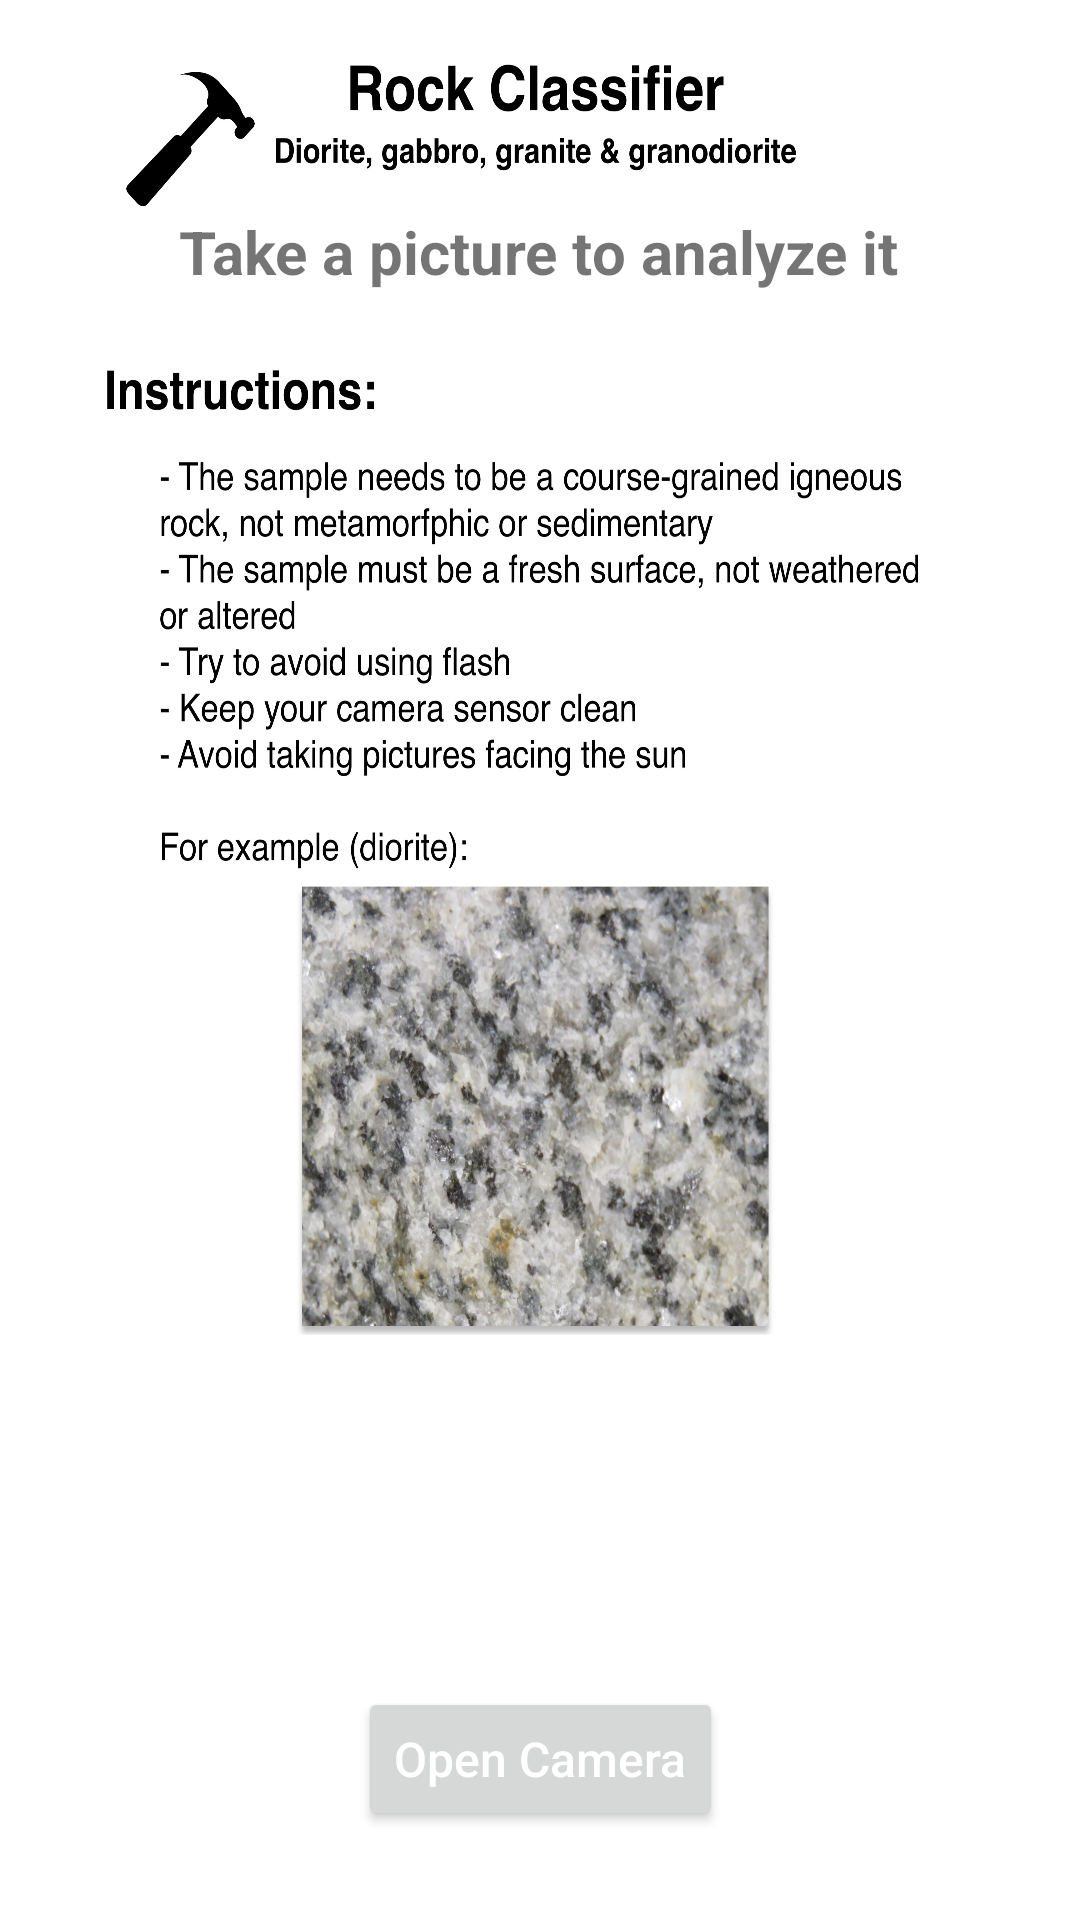

This screen was rendered from an Android layout file. Write that file and the resources it references.
<!-- AndroidManifest.xml: application theme Theme.RockApp -->
<!-- res/layout/activity_main.xml -->
<?xml version="1.0" encoding="utf-8"?>
<android.support.constraint.ConstraintLayout xmlns:android="http://schemas.android.com/apk/res/android"
    xmlns:app="http://schemas.android.com/apk/res-auto"
    xmlns:tools="http://schemas.android.com/tools"
    android:layout_width="match_parent"
    android:layout_height="match_parent"
    android:background="@drawable/background"
    tools:context=".MainActivity">

    <ImageView
        android:id="@+id/imageView"
        android:layout_width="380dp"
        android:layout_height="440dp"
        app:layout_constraintBottom_toBottomOf="parent"
        app:layout_constraintEnd_toEndOf="parent"
        app:layout_constraintHorizontal_bias="0.5"
        app:layout_constraintLeft_toLeftOf="parent"
        app:layout_constraintRight_toRightOf="parent"
        app:layout_constraintStart_toStartOf="parent"
        app:layout_constraintTop_toTopOf="parent"
        app:layout_constraintVertical_bias="0.1" />

    <TextView
        android:id="@+id/textView"
        android:layout_width="wrap_content"
        android:layout_height="wrap_content"
        android:text="Take a picture to analyze it"
        android:textSize="20sp"
        android:textStyle="bold"
        app:layout_constraintBottom_toBottomOf="parent"
        app:layout_constraintEnd_toEndOf="parent"
        app:layout_constraintHorizontal_bias="0.497"
        app:layout_constraintLeft_toLeftOf="parent"
        app:layout_constraintRight_toRightOf="parent"
        app:layout_constraintStart_toStartOf="parent"
        app:layout_constraintTop_toTopOf="parent"
        app:layout_constraintVertical_bias="0.115" />

    <TextView
        android:id="@+id/textView2"
        android:layout_width="wrap_content"
        android:layout_height="wrap_content"
        android:textSize="20sp"
        android:textStyle="bold"
        app:layout_constraintBottom_toBottomOf="parent"
        app:layout_constraintEnd_toEndOf="parent"
        app:layout_constraintLeft_toLeftOf="parent"
        app:layout_constraintRight_toRightOf="parent"
        app:layout_constraintStart_toStartOf="parent"
        app:layout_constraintTop_toTopOf="parent"
        app:layout_constraintVertical_bias="0.8" />

    <Button
        android:id="@+id/selectPhoto"
        android:layout_width="wrap_content"
        android:layout_height="wrap_content"
        android:layout_alignParentBottom="true"
        android:layout_centerHorizontal="true"
        android:layout_gravity="bottom|center"
        android:text="Open Camera"
        android:textAllCaps="false"
        android:textColor="#ffffff"
        android:textSize="16sp"
        android:theme="@style/Base.Widget.AppCompat.Button"
        app:icon="@drawable/baseline_photo_camera_white_24"
        app:layout_constraintBottom_toBottomOf="parent"
        app:layout_constraintEnd_toEndOf="parent"
        app:layout_constraintHorizontal_bias="0.5"
        app:layout_constraintLeft_toLeftOf="parent"
        app:layout_constraintRight_toRightOf="parent"
        app:layout_constraintStart_toStartOf="parent"
        app:layout_constraintTop_toTopOf="parent"
        app:layout_constraintVertical_bias="0.95" />

</android.support.constraint.ConstraintLayout>
<!-- resources referenced by this layout -->
<resources>
  <!-- drawable background: jpeg bitmap (drawable, 917943 bytes) -->
  <style name="Theme.RockApp" parent="Theme.MaterialComponents.Light.DarkActionBar">
          
          <item name="colorPrimary">@color/colorPrimary</item>
          <item name="colorPrimaryDark">@color/colorPrimaryDark</item>
          <item name="colorAccent">@color/colorAccent</item>
      </style>
  <color name="colorPrimary">#607D8B</color>
  <color name="colorPrimaryDark">#455A64</color>
  <color name="colorAccent">#FFC107</color>
</resources>
